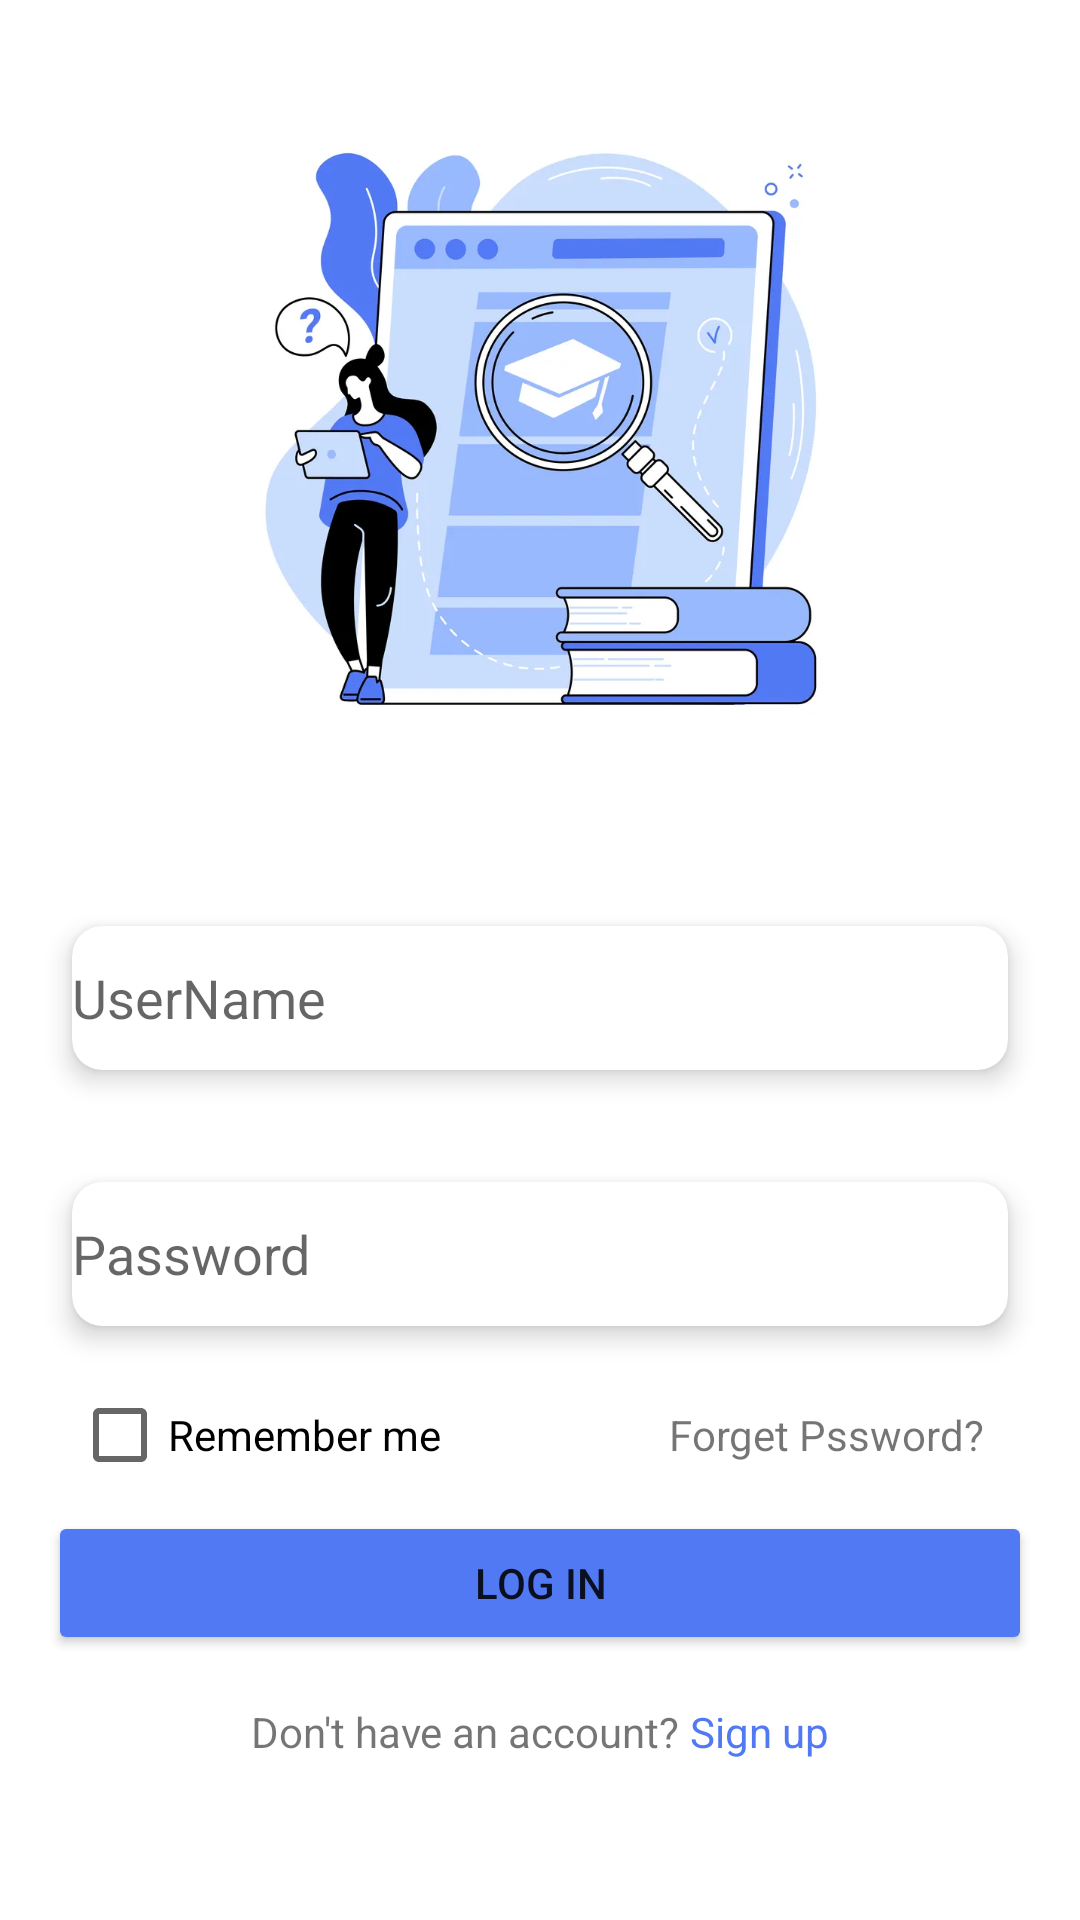

Produce the Android XML layout that renders to this screen, including the resource entries it uses.
<!-- AndroidManifest.xml: application theme Theme.CoursesApp -->
<!-- res/layout/activity_main.xml -->
<?xml version="1.0" encoding="utf-8"?>
<androidx.constraintlayout.widget.ConstraintLayout xmlns:android="http://schemas.android.com/apk/res/android"
    xmlns:app="http://schemas.android.com/apk/res-auto"
    xmlns:tools="http://schemas.android.com/tools"
    android:layout_width="match_parent"
    android:layout_height="match_parent"
    tools:context=".MainActivity">

    <ImageView
        android:id="@+id/imageView2"
        android:layout_width="250dp"
        android:layout_height="0dp"
        android:layout_marginTop="16dp"
        app:layout_constraintDimensionRatio="w,1:1"
        app:layout_constraintEnd_toEndOf="parent"
        app:layout_constraintHorizontal_bias="0.496"
        app:layout_constraintStart_toStartOf="parent"
        app:layout_constraintTop_toTopOf="parent"
        app:srcCompat="@drawable/logo" />

    <androidx.cardview.widget.CardView

        android:id="@+id/cardView"
        android:layout_width="0dp"
        android:layout_height="wrap_content"
        android:layout_marginStart="16dp"
        android:layout_marginTop="32dp"
        android:layout_marginEnd="16dp"
        app:cardCornerRadius="10dp"
        app:cardElevation="5dp"
        app:cardUseCompatPadding="true"
        app:layout_constraintEnd_toEndOf="parent"
        app:layout_constraintHorizontal_bias="0.0"
        app:layout_constraintStart_toStartOf="parent"
        app:layout_constraintTop_toBottomOf="@+id/imageView2">

        <EditText
            android:background="@android:color/transparent"
            android:id="@+id/logName"
            android:layout_width="match_parent"
            android:layout_height="48dp"
            android:ems="10"
            android:hint="UserName"
            android:drawableStart="@drawable/icperson"
            android:inputType="textPersonName" />
    </androidx.cardview.widget.CardView>

    <androidx.cardview.widget.CardView

        android:id="@+id/cardView2"
        android:layout_width="0dp"
        android:layout_height="wrap_content"
        android:layout_marginTop="16dp"
        app:cardCornerRadius="10dp"
        app:cardElevation="5dp"
        app:cardUseCompatPadding="true"
        app:layout_constraintEnd_toEndOf="@+id/cardView"
        app:layout_constraintHorizontal_bias="0.0"
        app:layout_constraintStart_toStartOf="@+id/cardView"
        app:layout_constraintTop_toBottomOf="@+id/cardView">

        <EditText
            android:background="@android:color/transparent"
            android:id="@+id/logPassword"
            android:layout_width="match_parent"
            android:layout_height="48dp"
            android:ems="10"
            android:hint="Password"
            android:inputType="numberPassword"
            android:drawableStart="@drawable/ic_lock"/>

    </androidx.cardview.widget.CardView>


    <TextView
        android:id="@+id/textView2"
        android:layout_width="wrap_content"
        android:layout_height="wrap_content"
        android:layout_marginTop="16dp"
        android:layout_marginEnd="16dp"
        android:text="Forget Pssword?"
        android:textSize="14sp"
        app:layout_constraintEnd_toEndOf="@+id/cardView2"
        app:layout_constraintTop_toBottomOf="@+id/cardView2" />

    <CheckBox
        android:id="@+id/remeber"
        android:layout_width="wrap_content"
        android:layout_height="40dp"
        android:layout_marginStart="8dp"
        android:text="Remember me"
        android:textSize="14sp"
        app:layout_constraintBaseline_toBaselineOf="@+id/textView2"
        app:layout_constraintStart_toStartOf="@+id/cardView2" />

    <Button

        android:id="@+id/btnlogin"
        android:layout_width="0dp"
        android:layout_height="wrap_content"
        android:layout_marginTop="16dp"
        android:text="log in"
        android:backgroundTint="#5279f4"
        app:layout_constraintEnd_toEndOf="@+id/cardView2"
        app:layout_constraintHorizontal_bias="0.498"
        app:layout_constraintStart_toStartOf="@+id/cardView2"
        app:layout_constraintTop_toBottomOf="@+id/textView2" />

    <LinearLayout
        android:id="@+id/btnGoToSign"
        android:layout_width="wrap_content"
        android:layout_height="wrap_content"
        android:layout_marginTop="16dp"
        android:orientation="horizontal"
        app:layout_constraintEnd_toEndOf="@+id/btnlogin"
        app:layout_constraintStart_toStartOf="@+id/btnlogin"
        app:layout_constraintTop_toBottomOf="@+id/btnlogin">

        <TextView
            android:layout_width="wrap_content"
            android:layout_height="wrap_content"


            android:text="Don't have an account? " />

        <TextView
            android:id="@+id/textView6"
            android:layout_width="wrap_content"
            android:layout_height="wrap_content"
            android:text="Sign up"
            android:textColor="#5279f4" />
    </LinearLayout>


</androidx.constraintlayout.widget.ConstraintLayout>
<!-- resources referenced by this layout -->
<resources>
  <!-- drawable logo: png bitmap (drawable, 345124 bytes) -->
  <style name="Theme.CoursesApp" parent="Theme.MaterialComponents.DayNight.DarkActionBar">
          
          <item name="colorPrimary">#5279f4</item>
          <item name="colorPrimaryVariant">@color/purple_700</item>
          <item name="colorOnPrimary">@color/white</item>
          
          <item name="colorSecondary">@color/black</item>
          <item name="colorSecondaryVariant">@color/teal_700</item>
          <item name="colorOnSecondary">@color/black</item>
          
          <item name="android:statusBarColor">?attr/colorPrimaryVariant</item>
          
      </style>
  <!-- not gathered from this repository: default colours our renderer supplied (Android Studio template values) -->
  <color name="purple_700">#FF3700B3</color>
  <color name="teal_700">#FF018786</color>
  <color name="black">#FF000000</color>
  <color name="white">#FFFFFFFF</color>
</resources>
